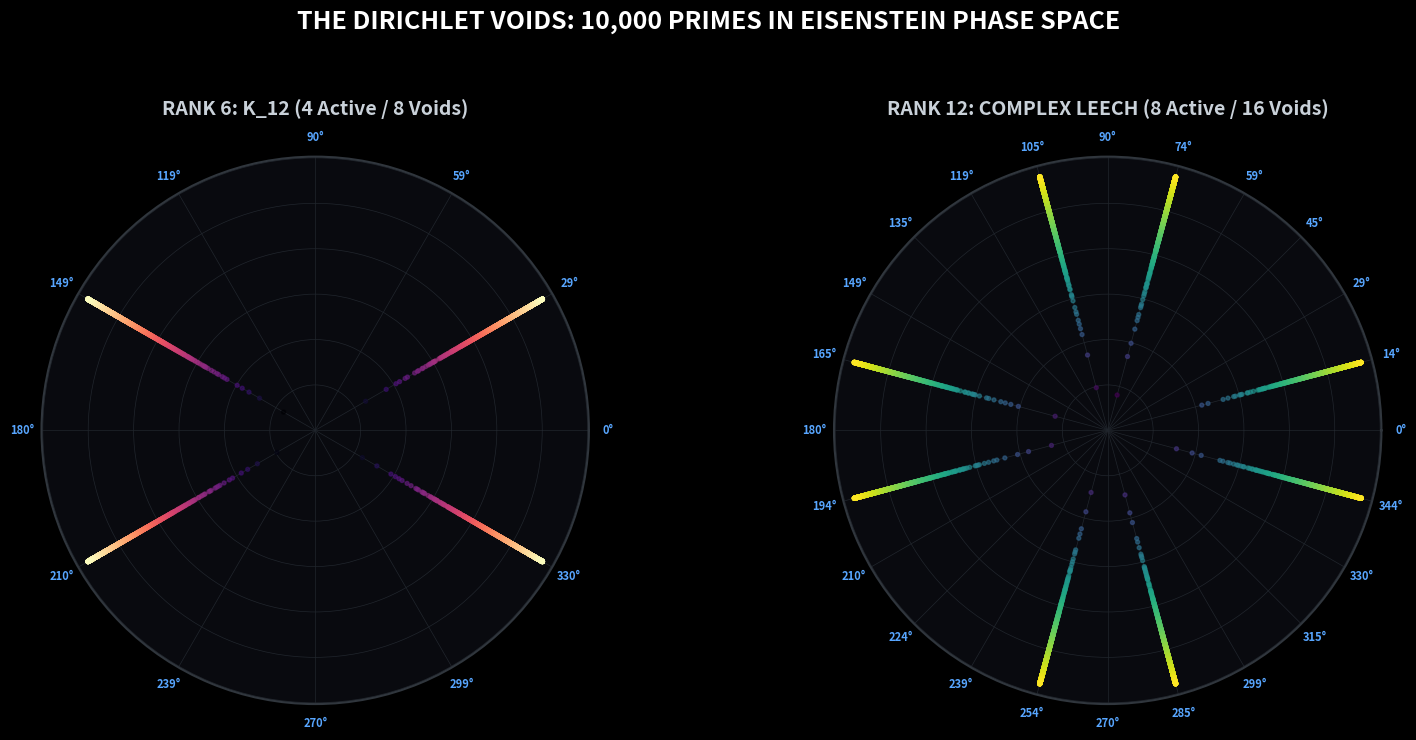

Here is the Python script that generated this plot:
"""
=========================================================================
  DULA PRIME INERTIA ENGINE: THE DIRICHLET VOIDS (10,000 PRIMES)
=========================================================================
  Plots 10,000 primes onto the complex polar orbits of K_12 and 
  Complex Leech, revealing the absolute 1/3 physical density and 
  the geometric 'Dark Matter' voids.
"""

import numpy as np
import matplotlib.pyplot as plt

def generate_primes(n_primes):
    print(f"[*] Sifting {n_primes} primes for polar extraction...")
    primes = []
    limit = 110000 
    sieve = [True] * limit
    for p in range(2, limit):
        if sieve[p]:
            if p > 3: # Drop 2 and 3 to reveal the pure asymptotic geometry
                primes.append(p)
            if len(primes) >= n_primes:
                break
            for i in range(p * p, limit, p):
                sieve[i] = False
    return np.array(primes)

def plot_prime_orbits(primes):
    print("[*] Forging Prime Phase Orbits...")
    
    # Radius = ln(p) represents the physical expansion through time
    r = np.log(primes)
    
    # Phase calculations (Quantized to the geometric spokes)
    # K_12 (Rank 6): 12 spokes. Leech (Rank 12): 24 spokes.
    theta_k12 = (primes % 12) * (np.pi / 6)
    theta_leech = (primes % 24) * (np.pi / 12)
    
    plt.style.use('dark_background')
    fig, (ax1, ax2) = plt.subplots(1, 2, subplot_kw={'projection': 'polar'}, figsize=(16, 7), facecolor='#090a0f')
    fig.patch.set_facecolor('#090a0f')

    def style_polar_galaxy(ax, theta, radius, title, spokes, color_map):
        ax.set_facecolor('#090a0f')
        
        # Scatter the 10,000 primes
        ax.scatter(theta, radius, c=radius, cmap=color_map, s=8, alpha=0.6, zorder=3)
        
        # Format the grid to explicitly show ALL geometric spokes
        ax.set_xticks(np.linspace(0, 2*np.pi, spokes, endpoint=False))
        ax.set_xticklabels([f"{int(np.degrees(t))}°" for t in np.linspace(0, 2*np.pi, spokes, endpoint=False)], 
                           color='#58a6ff', fontsize=8, fontweight='bold')
        ax.tick_params(axis='y', colors='#30363d') # Hide radial distance numbers for clean aesthetic
        ax.set_yticklabels([])
        
        # Highlight the voids (Red gridlines) and populated spokes (Blue gridlines)
        ax.grid(True, color='#21262d', linestyle='-', linewidth=0.5, zorder=1)
        ax.spines['polar'].set_color('#30363d')
        ax.spines['polar'].set_linewidth(1.5)
        
        ax.set_title(title, color='#c9d1d9', pad=30, fontsize=14, fontweight='bold')

    style_polar_galaxy(ax1, theta_k12, r, "RANK 6: K_12 (4 Active / 8 Voids)", 12, 'magma')
    style_polar_galaxy(ax2, theta_leech, r, "RANK 12: COMPLEX LEECH (8 Active / 16 Voids)", 24, 'viridis')

    plt.suptitle("THE DIRICHLET VOIDS: 10,000 PRIMES IN EISENSTEIN PHASE SPACE", color='#ffffff', fontsize=18, fontweight='bold', y=1.05)
    plt.tight_layout()
    plt.savefig("dula_dirichlet_voids.png", dpi=400, bbox_inches='tight')
    print("[+] Generated: dula_dirichlet_voids.png")

if __name__ == "__main__":
    primes_10k = generate_primes(10000)
    plot_prime_orbits(primes_10k)
